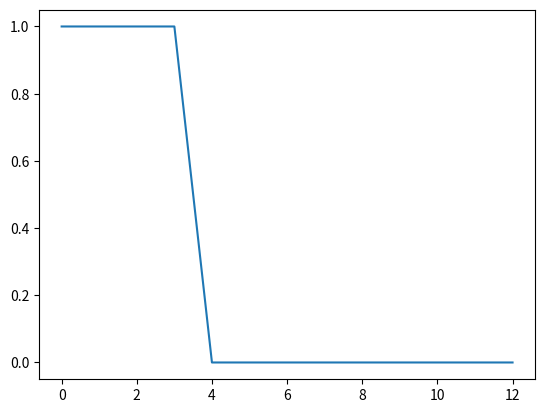
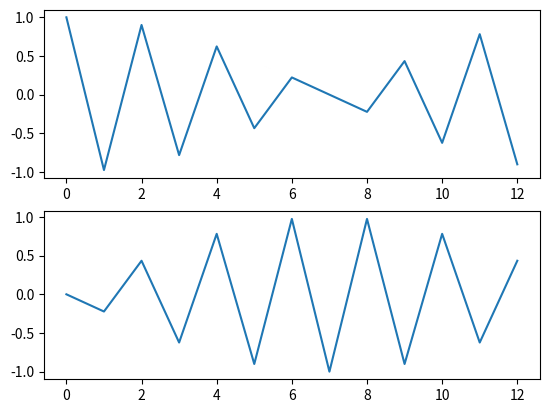
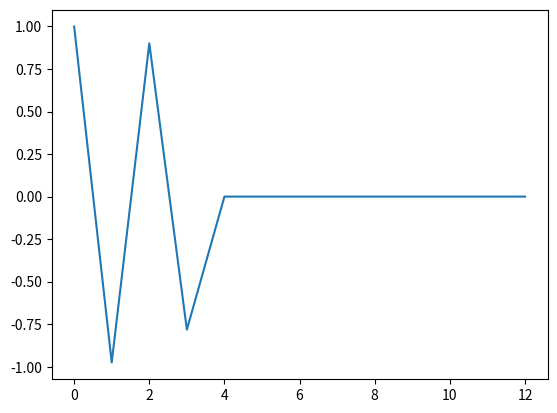
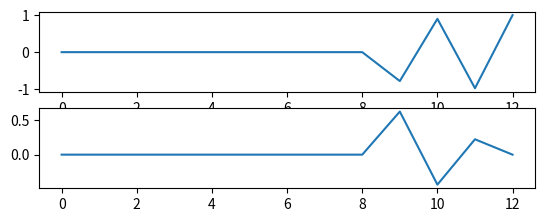
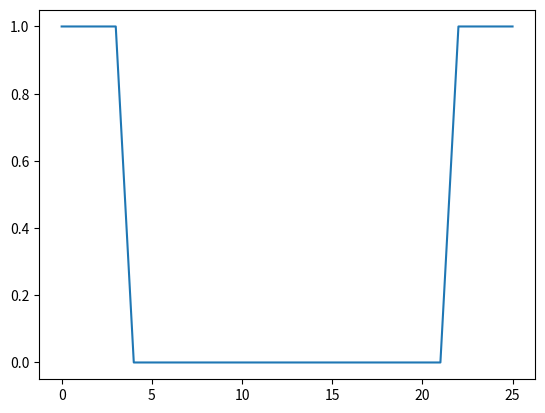
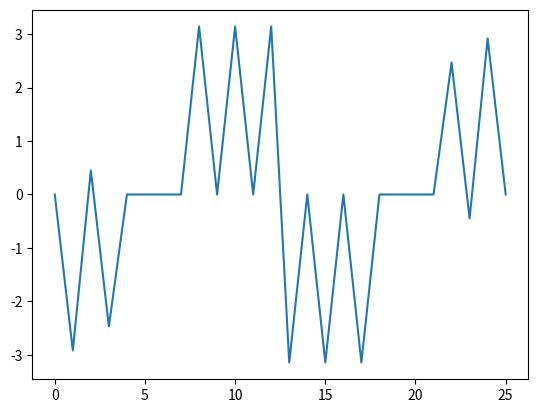
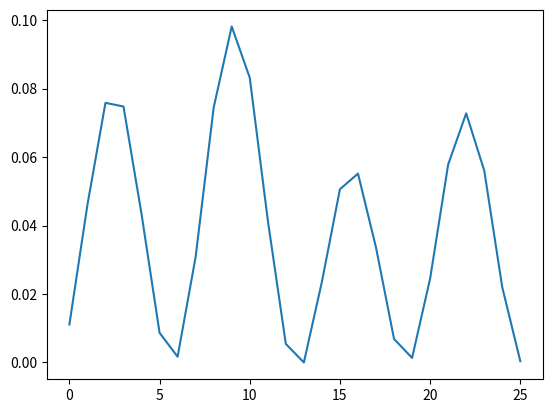

Here is the Python script that generated these plots, in order:
import matplotlib.pyplot as plt 
import numpy as np
from scipy.fftpack import fft, ifft

M = 14
K = np.arange(0,M-1,1)
print(K)

h_a = np.array([1,1,1,1,0,0,0,0,0,0,0,0,0])
h_p = np.exp((- 1j * K * (np.pi * 2 / M) * (M - 1)/2))

print(h_p)

plt.figure("ha")
plt.plot(h_a)

plt.figure("hp")
plt.subplot(2,1,1)
plt.plot(np.real(h_p))
plt.subplot(2,1,2)
plt.plot(np.imag(h_p))

H = h_p * h_a
plt.figure("ha * hp")
plt.plot(H)

H_2 = np.conjugate(H)
# H_2_R = H_2[::-1]
H_2 = H_2[::-1]
sum_H = np.concatenate((H, H_2), axis = 0)

plt.figure('Conj') 
plt.subplot(4,1,1) 
plt.plot(np.real(H_2))
plt.subplot(4,1,2) 
plt.plot(np.imag(H_2)) 
# plt.subplot(4,1,3) 
# plt.plot(np.real(H_2_R))
# plt.subplot(4,1,4) 
# plt.plot(np.imag(H_2_R))

print(sum_H)

plt.figure("sum_H")
plt.plot(np.abs(sum_H))

plt.figure("arg sum_h") 
plt.plot(np.angle(sum_H)) 

ht = np.real(ifft(sum_H))

plt.figure("ht")
plt.plot(ht)

plt.show()

